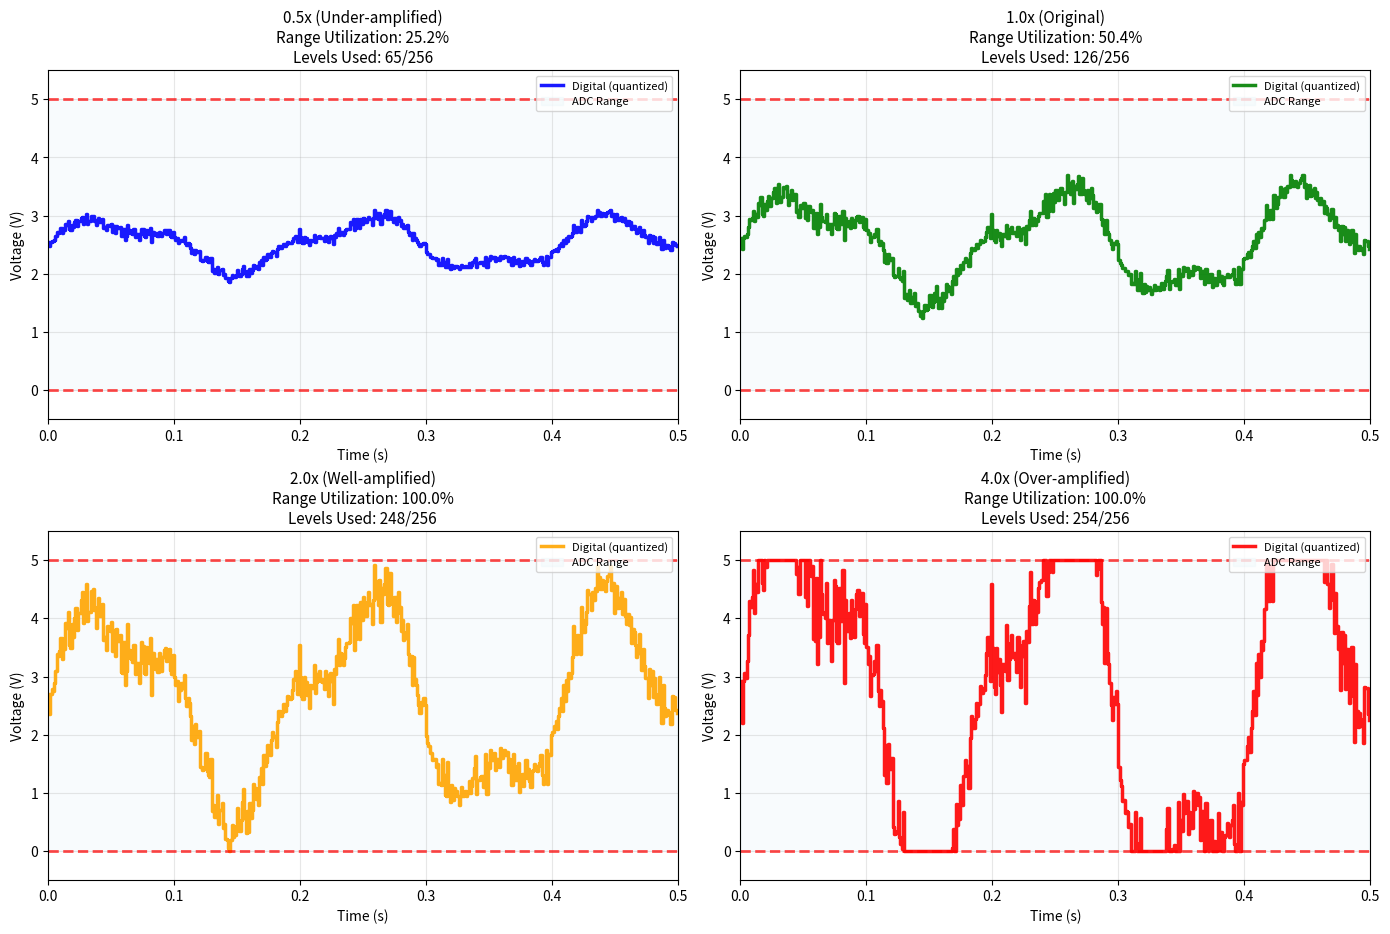

Write Python code to recreate this figure.
import numpy as np
import matplotlib.pyplot as plt

# Generate time vector
sample_rate = 1000  # Hz
duration = 2.0  # seconds
time = np.linspace(0, duration, int(sample_rate * duration), endpoint=False)

# Create a composite analog signal (sine wave + noise)
frequency_1 = 5  # Hz
frequency_2 = 12  # Hz
original_signal = (0.8 * np.sin(2 * np.pi * frequency_1 * time) + 
                  0.3 * np.sin(2 * np.pi * frequency_2 * time) + 
                  0.1 * np.random.normal(0, 1, len(time)))

# Define amplification levels
amplification_levels = [0.5, 1.0, 2.0, 4.0]
amplification_labels = ['0.5x (Under-amplified)', '1.0x (Original)', 
                       '2.0x (Well-amplified)', '4.0x (Over-amplified)']

# ADC parameters
adc_bits = 8  # 8-bit ADC
adc_levels = 2**adc_bits
adc_max_voltage = 5.0  # Full scale voltage
adc_min_voltage = 0.0

# Create the plot
fig, axes = plt.subplots(2, 2, figsize=(14, 10))
# fig.suptitle('Analog Signal Amplification and Dynamic Range Utilization', 
#              fontsize=16, fontweight='bold')

# Colors for different amplification levels
colors = ['blue', 'green', 'orange', 'red']

for i, (amp_level, label, color) in enumerate(zip(amplification_levels, 
                                                 amplification_labels, colors)):
    row = i // 2
    col = i % 2
    ax = axes[row, col]
    
    # Amplify the signal
    amplified_signal = original_signal * amp_level
    
    # Offset signal to fit within ADC range (0 to 5V)
    signal_offset = amplified_signal + adc_max_voltage/2
    
    # Clip signal to ADC range
    clipped_signal = np.clip(signal_offset, adc_min_voltage, adc_max_voltage)
    
    # Quantize the signal (simulate ADC conversion)
    quantized_signal = np.round(clipped_signal / adc_max_voltage * (adc_levels - 1))
    digital_signal = quantized_signal * adc_max_voltage / (adc_levels - 1)
    
    # # Plot analog signal (before ADC) - smooth continuous line
    # ax.plot(time[:500], amplified_signal[:500], color=color, linewidth=2, 
    #         alpha=0.8, label='Analog (continuous)', linestyle='-')
    
    # Plot digitized signal - thick stepped line with markers
    ax.step(time[:500], digital_signal[:500], color=color, linewidth=2.5, 
            where='post', alpha=0.9, label='Digital (quantized)', linestyle='-')
    
    # Add quantization levels as horizontal grid lines
    # quantization_levels = np.linspace(adc_min_voltage, adc_max_voltage, adc_levels)
    # for level in quantization_levels[::16]:  # Show every 16th level to avoid clutter
    #     ax.axhline(y=level, color='gray', linestyle=':', alpha=0.4, linewidth=0.5)
    
    # Add ADC range indicators
    ax.axhline(y=adc_max_voltage, color='red', linestyle='--', alpha=0.7, linewidth=2)
    ax.axhline(y=adc_min_voltage, color='red', linestyle='--', alpha=0.7, linewidth=2)
    ax.fill_between(time[:500], adc_min_voltage, adc_max_voltage, 
                   alpha=0.08, color='lightblue', label='ADC Range')
    
    # Calculate dynamic range utilization
    signal_range = np.max(clipped_signal) - np.min(clipped_signal)
    utilization = (signal_range / adc_max_voltage) * 100
    
    # Calculate number of quantization levels used
    unique_levels = len(np.unique(quantized_signal))
    
    ax.set_title(f'{label}\nRange Utilization: {utilization:.1f}%\n'
                f'Levels Used: {unique_levels}/{adc_levels}', fontsize=11)
    ax.set_xlabel('Time (s)')
    ax.set_ylabel('Voltage (V)')
    ax.grid(True, alpha=0.3)
    ax.legend(loc='upper right', fontsize=8)
    ax.set_ylim(-0.5, 5.5)
    ax.set_xlim(0, 0.5)

plt.tight_layout()
plt.subplots_adjust(top=0.93, bottom=0.12)
plt.show()
